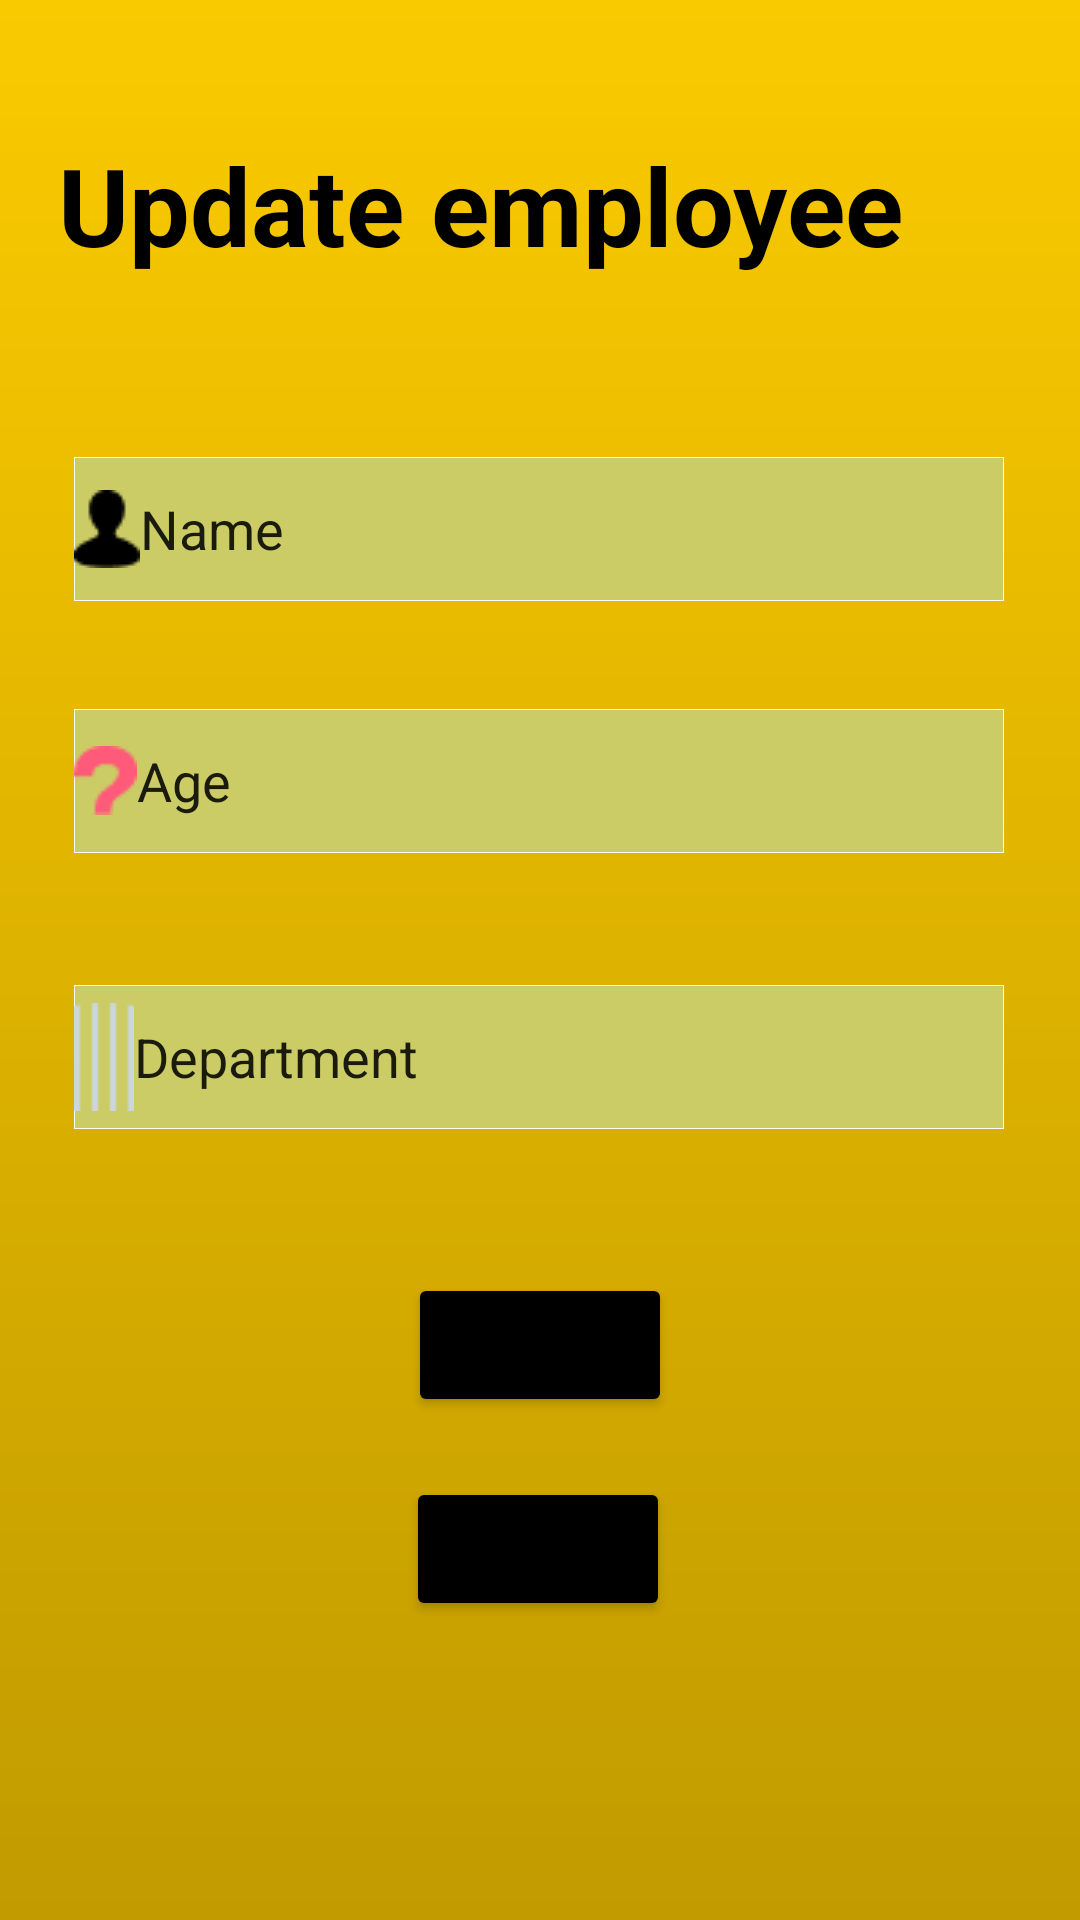

Produce the Android XML layout that renders to this screen, including the resource entries it uses.
<!-- AndroidManifest.xml: application theme Theme.21_18078681_LeAnThinhPhat -->
<!-- res/layout/activity_update_empl.xml -->
<?xml version="1.0" encoding="utf-8"?>
<androidx.constraintlayout.widget.ConstraintLayout xmlns:android="http://schemas.android.com/apk/res/android"
    xmlns:app="http://schemas.android.com/apk/res-auto"
    xmlns:tools="http://schemas.android.com/tools"
    android:layout_width="match_parent"
    android:layout_height="match_parent"
    tools:context=".Update_empl">

    <View
        android:id="@+id/view77"
        android:layout_width="wrap_content"
        android:layout_height="wrap_content"
        android:background="@drawable/background"
        app:layout_constraintBottom_toBottomOf="parent"
        app:layout_constraintEnd_toEndOf="parent"
        app:layout_constraintHorizontal_bias="0.0"
        app:layout_constraintStart_toStartOf="parent"
        app:layout_constraintTop_toTopOf="parent"
        app:layout_constraintVertical_bias="0.0" />

    <TextView
        android:id="@+id/textView5"
        android:layout_width="wrap_content"
        android:layout_height="wrap_content"
        android:layout_marginTop="44dp"
        android:text="Update employee"

        android:textColor="#000000"
        android:textSize="36sp"
        android:textStyle="bold"
        app:layout_constraintEnd_toEndOf="parent"
        app:layout_constraintHorizontal_bias="0.248"
        app:layout_constraintStart_toStartOf="parent"
        app:layout_constraintTop_toTopOf="@+id/view77" />

    <EditText
        android:id="@+id/txtNewName"
        android:layout_width="310dp"
        android:layout_height="48dp"
        android:layout_marginTop="60dp"
        android:background="@drawable/background_plaintext"
        android:drawableLeft="@drawable/man_icon"
        android:ems="10"
        android:inputType="textPersonName"
        android:text="Name"
        app:layout_constraintEnd_toEndOf="parent"
        app:layout_constraintHorizontal_bias="0.495"
        app:layout_constraintStart_toStartOf="parent"
        app:layout_constraintTop_toBottomOf="@+id/textView5" />

    <EditText
        android:id="@+id/txtNewDep"
        android:layout_width="310dp"
        android:layout_height="48dp"
        android:layout_marginTop="44dp"
        android:background="@drawable/background_plaintext"
        android:drawableLeft="@drawable/dep_icon"
        android:ems="10"
        android:inputType="textPersonName"
        android:text="Department"
        app:layout_constraintEnd_toEndOf="parent"
        app:layout_constraintHorizontal_bias="0.495"
        app:layout_constraintStart_toStartOf="parent"
        app:layout_constraintTop_toBottomOf="@+id/txtNewAge" />

    <EditText
        android:id="@+id/txtNewAge"
        android:layout_width="310dp"
        android:layout_height="48dp"
        android:layout_marginTop="36dp"
        android:background="@drawable/background_plaintext"
        android:drawableLeft="@drawable/chamhoi_icon"
        android:ems="10"
        android:inputType="textPersonName"
        android:text="Age"
        app:layout_constraintEnd_toEndOf="parent"
        app:layout_constraintHorizontal_bias="0.495"
        app:layout_constraintStart_toStartOf="parent"
        app:layout_constraintTop_toBottomOf="@+id/txtNewName" />

    <Button
        android:id="@+id/btnSave"
        android:layout_width="wrap_content"
        android:layout_height="wrap_content"
        android:layout_marginTop="48dp"
        android:backgroundTint="#000000"
        android:text="Save"
        app:layout_constraintEnd_toEndOf="parent"
        app:layout_constraintStart_toStartOf="parent"
        app:layout_constraintTop_toBottomOf="@+id/txtNewDep" />

    <Button
        android:id="@+id/btnBack2"
        android:layout_width="wrap_content"
        android:layout_height="wrap_content"
        android:layout_marginTop="20dp"
        android:backgroundTint="#000000"
        android:text="Back"
        app:layout_constraintEnd_toEndOf="parent"
        app:layout_constraintHorizontal_bias="0.498"
        app:layout_constraintStart_toStartOf="parent"
        app:layout_constraintTop_toBottomOf="@+id/btnSave" />
</androidx.constraintlayout.widget.ConstraintLayout>
<!-- resources referenced by this layout -->
<resources>
  <!-- drawable background (drawable) -->
  <?xml version="1.0" encoding="utf-8"?>
  <shape xmlns:android="http://schemas.android.com/apk/res/android">
      <gradient
          android:type="linear"
          android:angle="90"
          android:startColor="#C19B00"
          android:endColor="#FACA00" />
  </shape>
  <!-- drawable background_plaintext (drawable) -->
  <?xml version="1.0" encoding="utf-8"?>
  <shape xmlns:android="http://schemas.android.com/apk/res/android">
      <stroke android:width="1px" android:color=" #FFFBFB"></stroke>
      <solid android:color="#CCCC66"></solid>
  </shape>
  <!-- drawable chamhoi_icon: png bitmap (drawable-v24, 513 bytes) -->
  <!-- drawable dep_icon: png bitmap (drawable-v24, 212 bytes) -->
  <!-- drawable man_icon: png bitmap (drawable-v24, 355 bytes) -->
  <style name="Theme.21_18078681_LeAnThinhPhat" parent="Theme.MaterialComponents.DayNight.DarkActionBar">
          
          <item name="colorPrimary">@color/purple_500</item>
          <item name="colorPrimaryVariant">@color/purple_700</item>
          <item name="colorOnPrimary">@color/white</item>
          
          <item name="colorSecondary">@color/teal_200</item>
          <item name="colorSecondaryVariant">@color/teal_700</item>
          <item name="colorOnSecondary">@color/black</item>
          
          <item name="android:statusBarColor" tools:targetApi="l">?attr/colorPrimaryVariant</item>
          
      </style>
  <!-- not gathered from this repository: default colours our renderer supplied (Android Studio template values) -->
  <color name="purple_500">#FF6200EE</color>
  <color name="purple_700">#FF3700B3</color>
  <color name="teal_200">#FF03DAC5</color>
  <color name="teal_700">#FF018786</color>
  <color name="black">#FF000000</color>
  <color name="white">#FFFFFFFF</color>
</resources>
